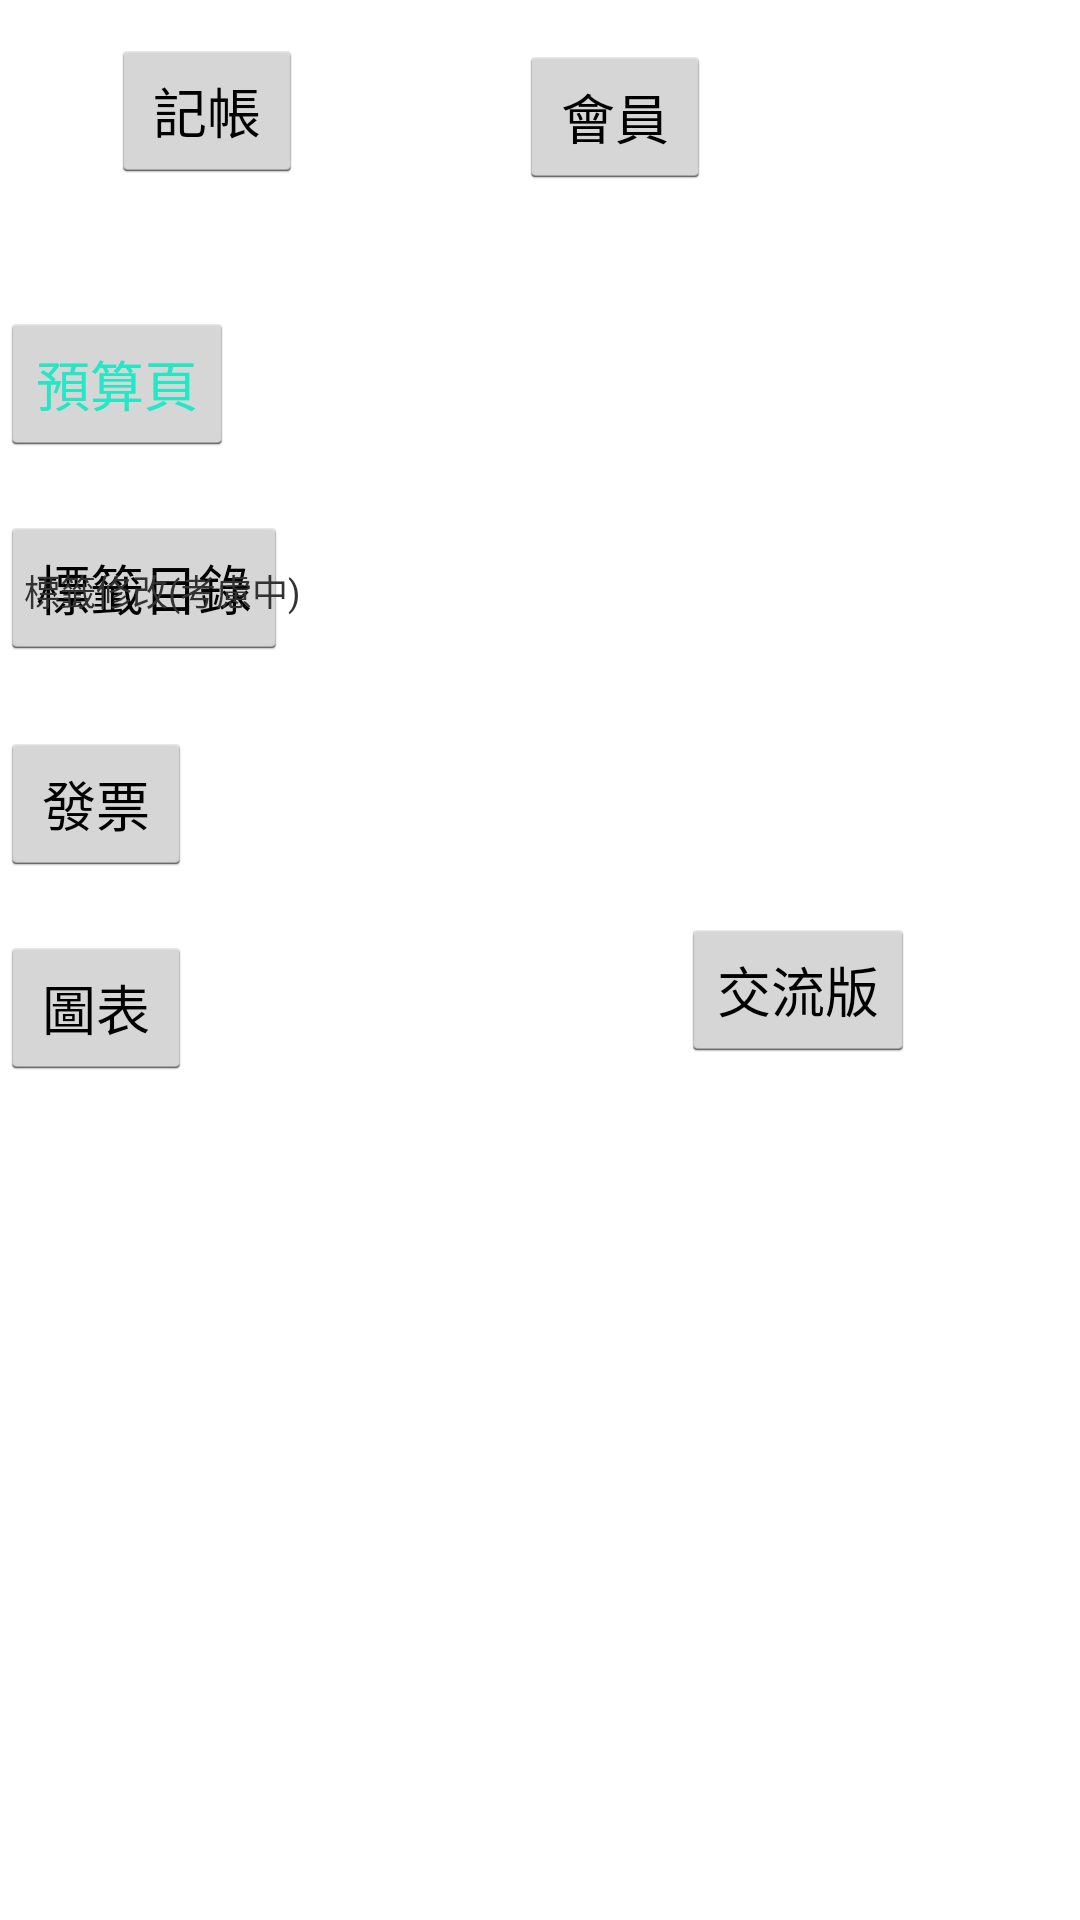

The Android layout XML behind this screen, and the referenced resources:
<!-- AndroidManifest.xml: application theme AppTheme -->
<!-- res/layout/activity_main2.xml -->
<?xml version="1.0" encoding="utf-8"?>
<RelativeLayout xmlns:android="http://schemas.android.com/apk/res/android"
    xmlns:app="http://schemas.android.com/apk/res-auto"
    xmlns:tools="http://schemas.android.com/tools"
    android:layout_width="match_parent"
    android:layout_height="match_parent"
    tools:context=".Main2Activity">

    <Button
        android:id="@+id/btntobudget"
        android:layout_width="wrap_content"
        android:layout_height="wrap_content"
        android:layout_marginTop="104dp"
        android:text="預算頁"
        android:textColor="@color/colorPrimary"
        android:textSize="18sp"

        />

    <Button
        android:id="@+id/btntolabletable"
        android:layout_width="wrap_content"
        android:layout_height="wrap_content"
        android:layout_marginTop="172dp"
        android:text="標籤目錄"
        android:textSize="18sp"

        />

    <Button
        android:id="@+id/btntograph"
        android:layout_width="wrap_content"
        android:layout_height="wrap_content"
        android:layout_marginTop="312dp"
        android:text="圖表"
        android:textSize="18sp"

        />

    <Button
        android:id="@+id/btntoinvoice"
        android:layout_width="wrap_content"
        android:layout_height="wrap_content"
        android:layout_marginTop="244dp"
        android:text="發票"
        android:textSize="18sp"

        />

    <Button
        android:id="@+id/btntowriting"
        android:layout_width="wrap_content"
        android:layout_height="wrap_content"
        android:layout_alignParentStart="true"
        android:layout_alignParentTop="true"
        android:layout_marginStart="227dp"
        android:layout_marginTop="306dp"
        android:layout_marginBottom="24dp"
        android:text="交流版"
        android:textSize="18sp"

       />

    <Button
        android:id="@+id/btntomember"
        android:layout_width="wrap_content"
        android:layout_height="wrap_content"
        android:layout_alignParentTop="true"
        android:layout_marginStart="72dp"
        android:layout_marginTop="15dp"
        android:layout_marginBottom="84dp"
        android:layout_toEndOf="@+id/btntoaccounting"
        android:text="會員"
        android:textSize="18sp"

       />

    <Button
        android:id="@+id/btntoaccounting"
        android:layout_width="wrap_content"
        android:layout_height="wrap_content"
        android:layout_alignParentStart="true"
        android:layout_alignParentTop="true"
        android:layout_marginStart="37dp"
        android:layout_marginTop="13dp"
        android:layout_marginBottom="160dp"
        android:text="記帳"
        android:textSize="18sp"

       />

    <TextView
        android:id="@+id/tv_no_labeltable"
        android:layout_width="wrap_content"
        android:layout_height="wrap_content"
        android:layout_marginStart="8dp"
        android:layout_marginTop="188dp"
        android:text="標籤修改(考慮中)"
        android:textAlignment="viewEnd"
        android:textSize="12sp"

        />
</RelativeLayout>
<!-- resources referenced by this layout -->
<resources>
  <color name="colorPrimary">#25e6c5</color>
  <style name="AppTheme" parent="android:Theme.Holo.Light.DarkActionBar">	
          
         
      </style>
</resources>
